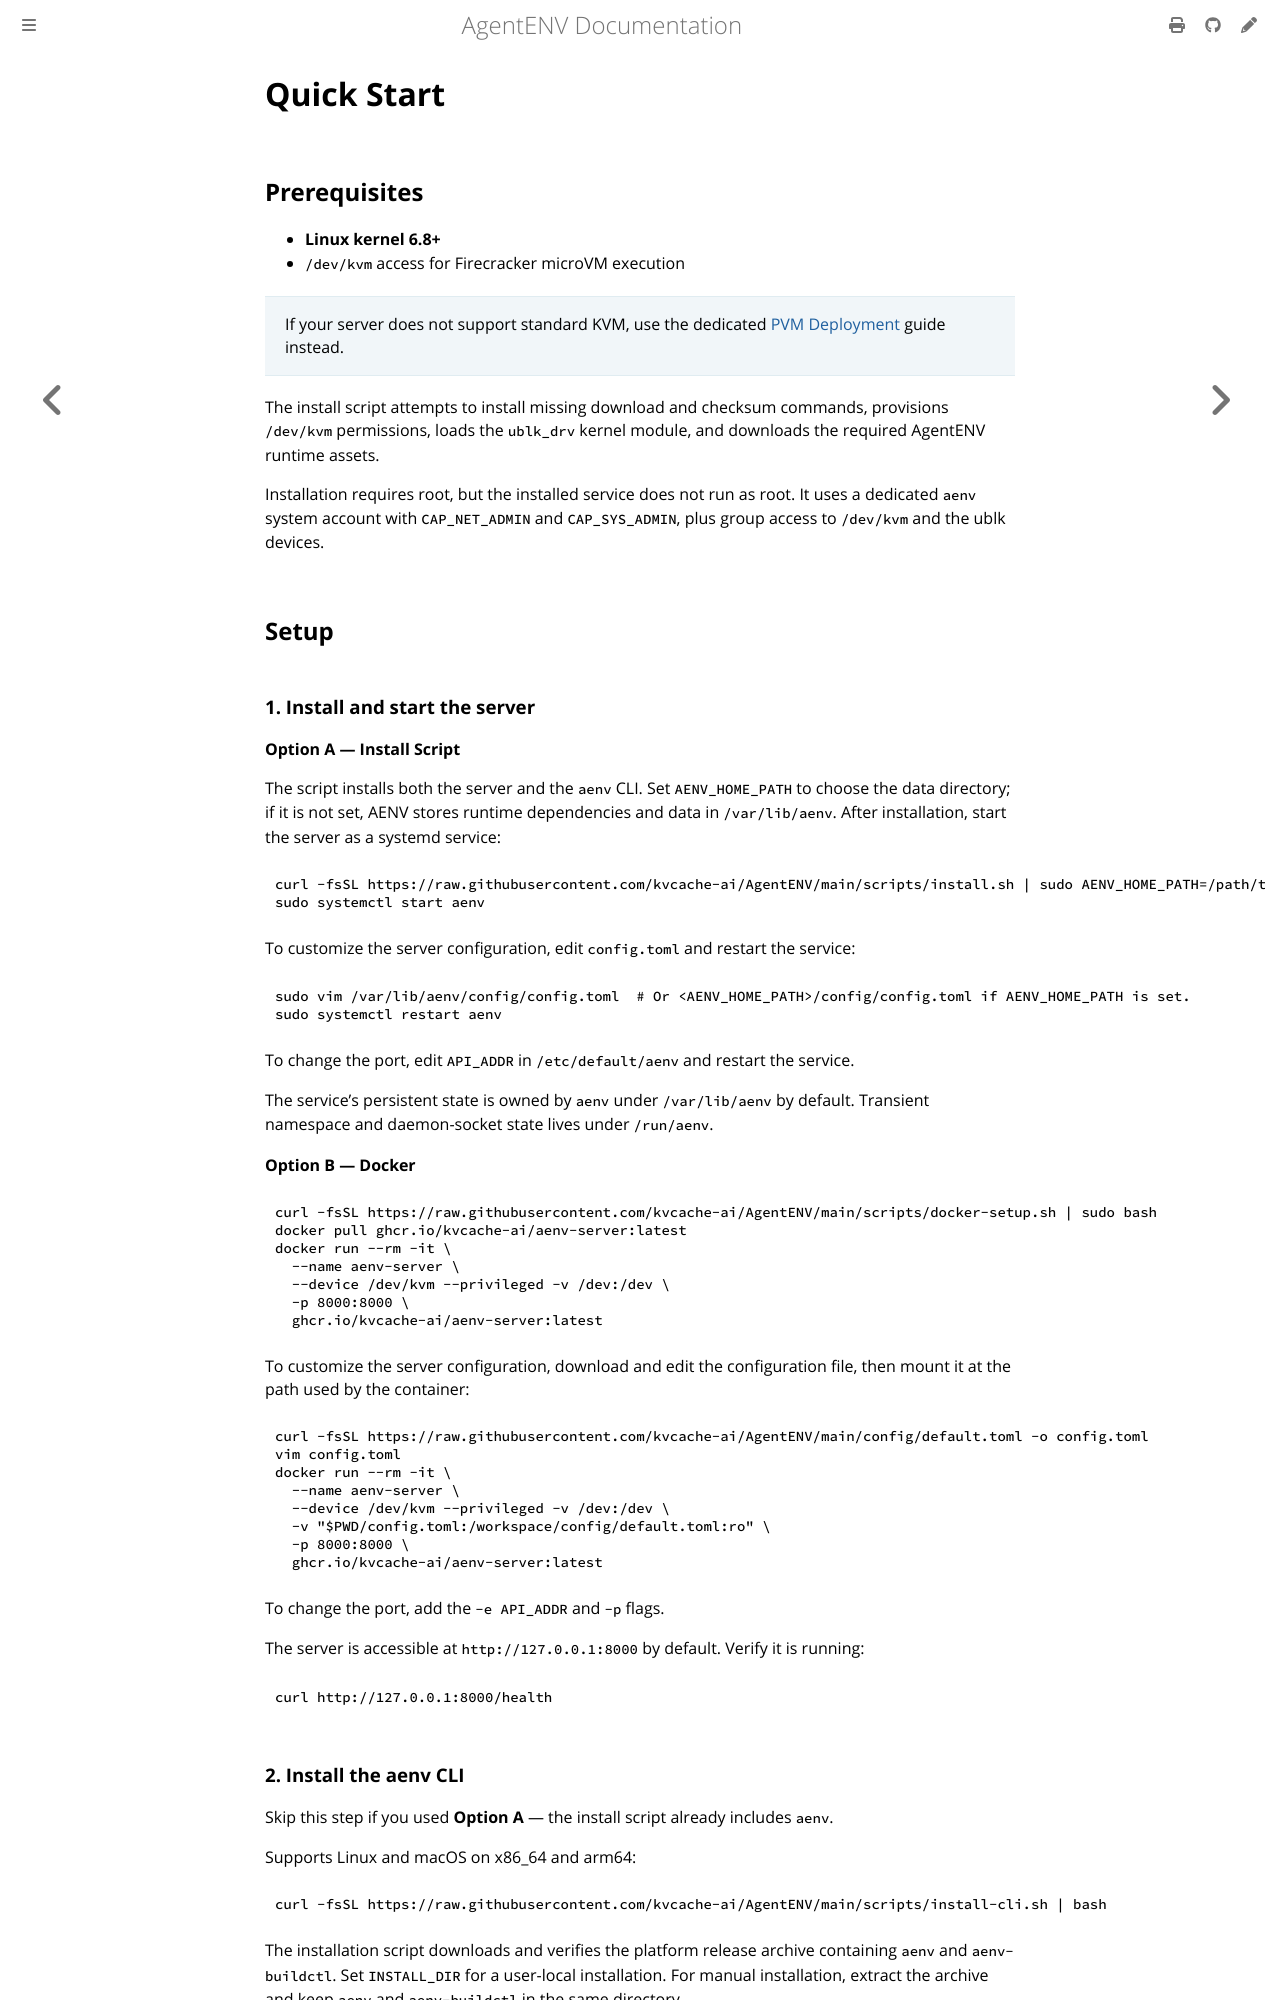

repository: craftsland/AgentENV · page: dev/getting-started/quickstart.html · generator: mdbook

# Quick Start

## Prerequisites

- **Linux kernel 6.8+**
- `/dev/kvm` access for Firecracker microVM execution

> If your server does not support standard KVM, use the dedicated
> [PVM Deployment](../deployment/pvm.md) guide instead.

The install script attempts to install missing download and checksum commands,
provisions `/dev/kvm` permissions, loads the `ublk_drv` kernel module, and
downloads the required AgentENV runtime assets.

Installation requires root, but the installed service does not run as root. It
uses a dedicated `aenv` system account with `CAP_NET_ADMIN` and
`CAP_SYS_ADMIN`, plus group access to `/dev/kvm` and the ublk devices.

## Setup

### 1. Install and start the server

**Option A — Install Script**

The script installs both the server and the `aenv` CLI. Set `AENV_HOME_PATH` to
choose the data directory; if it is not set, AENV stores runtime dependencies
and data in `/var/lib/aenv`. After installation, start the server as a systemd
service:

```bash
curl -fsSL https://raw.githubusercontent.com/kvcache-ai/AgentENV/main/scripts/install.sh | sudo AENV_HOME_PATH=/path/to/aenv/data bash
sudo systemctl start aenv
```

To customize the server configuration, edit `config.toml` and restart the service:

```bash
sudo vim /var/lib/aenv/config/config.toml  # Or <AENV_HOME_PATH>/config/config.toml if AENV_HOME_PATH is set.
sudo systemctl restart aenv
```

To change the port, edit `API_ADDR` in `/etc/default/aenv` and restart the service.

The service's persistent state is owned by `aenv` under `/var/lib/aenv` by
default. Transient namespace and daemon-socket state lives under `/run/aenv`.

**Option B — Docker**

```bash
curl -fsSL https://raw.githubusercontent.com/kvcache-ai/AgentENV/main/scripts/docker-setup.sh | sudo bash
docker pull ghcr.io/kvcache-ai/aenv-server:latest
docker run --rm -it \
  --name aenv-server \
  --device /dev/kvm --privileged -v /dev:/dev \
  -p 8000:8000 \
  ghcr.io/kvcache-ai/aenv-server:latest
```

To customize the server configuration, download and edit the configuration file, then mount it at the path used by the container:

```bash
curl -fsSL https://raw.githubusercontent.com/kvcache-ai/AgentENV/main/config/default.toml -o config.toml
vim config.toml
docker run --rm -it \
  --name aenv-server \
  --device /dev/kvm --privileged -v /dev:/dev \
  -v "$PWD/config.toml:/workspace/config/default.toml:ro" \
  -p 8000:8000 \
  ghcr.io/kvcache-ai/aenv-server:latest
```

To change the port, add the `-e API_ADDR` and `-p` flags.

The server is accessible at `http://127.0.0.1:8000` by default. Verify it is running:

```bash
curl http://127.0.0.1:8000/health
```
